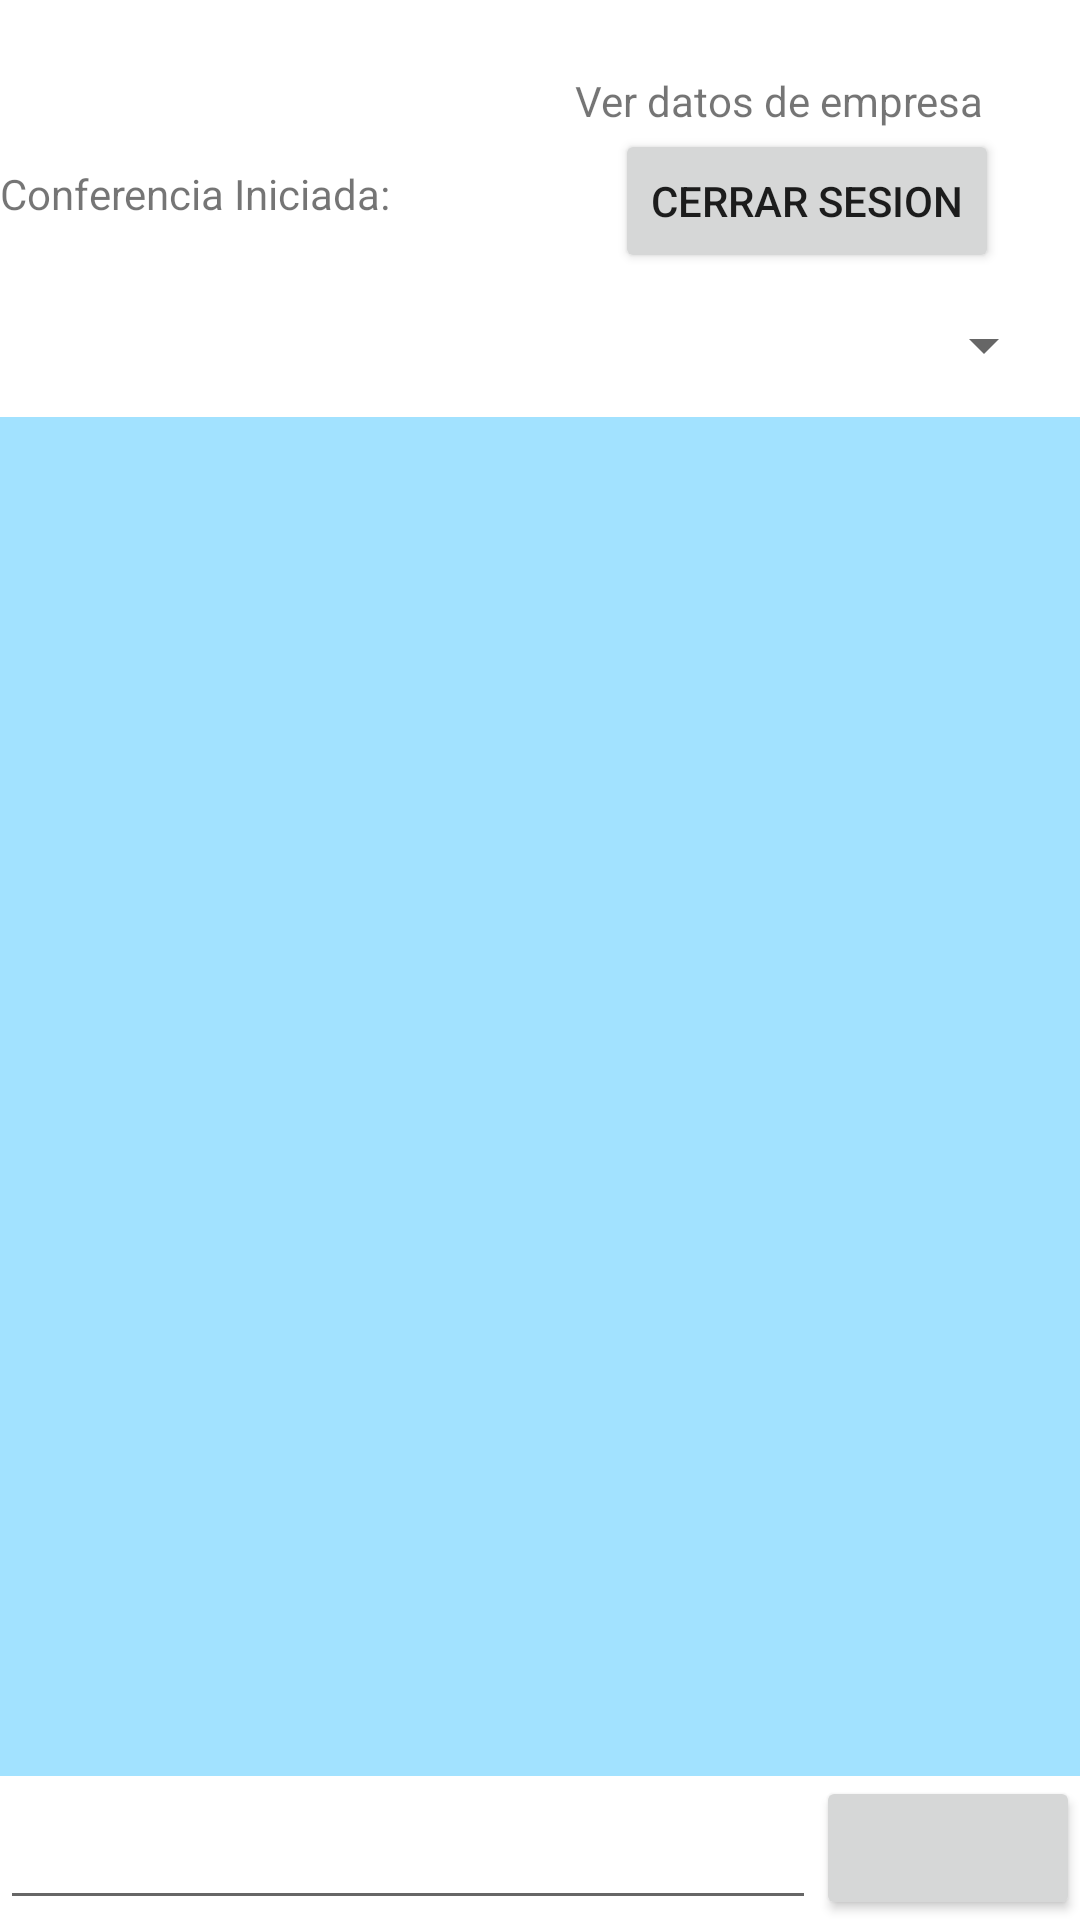

Reconstruct the res/layout file that produces this screen, plus the resources it refers to.
<!-- AndroidManifest.xml: application theme Theme.Practica7 -->
<!-- res/layout/activity_inicio_app.xml -->
<?xml version="1.0" encoding="utf-8"?>
<androidx.constraintlayout.widget.ConstraintLayout xmlns:android="http://schemas.android.com/apk/res/android"
    xmlns:app="http://schemas.android.com/apk/res-auto"
    xmlns:tools="http://schemas.android.com/tools"
    android:layout_width="match_parent"
    android:layout_height="match_parent"
    tools:context=".InicioAppActivity">

    <TextView
        android:id="@+id/tvSesion"
        android:layout_width="0dp"
        android:layout_height="wrap_content"
        android:layout_marginStart="8dp"
        android:layout_marginTop="24dp"
        android:contentDescription="@string/vacio"
        android:text="@string/vacio"
        app:layout_constraintEnd_toStartOf="@+id/tvVerEmpresa"
        app:layout_constraintStart_toStartOf="parent"
        app:layout_constraintTop_toTopOf="parent" />

    <Button
        android:id="@+id/btCerrarSesion"
        android:layout_width="wrap_content"
        android:layout_height="wrap_content"
        android:layout_marginStart="1dp"
        android:layout_marginEnd="15dp"
        android:text="@string/cerrarsesion"
        app:layout_constraintEnd_toEndOf="parent"
        app:layout_constraintStart_toEndOf="@+id/tvConferenciaIniciada"
        app:layout_constraintTop_toBottomOf="@+id/tvVerEmpresa" />

    <TextView
        android:id="@+id/tvVerEmpresa"
        android:layout_width="wrap_content"
        android:layout_height="wrap_content"
        android:layout_marginTop="24dp"
        android:layout_marginEnd="32dp"
        android:text="@string/verempresa"
        app:layout_constraintEnd_toEndOf="parent"
        app:layout_constraintTop_toTopOf="parent" />

    <Spinner
        android:id="@+id/spConferencias"
        android:layout_width="match_parent"
        android:layout_height="wrap_content"
        android:layout_marginStart="8dp"
        android:layout_marginEnd="8dp"
        android:contentDescription="@string/vacio"
        android:minHeight="48dp"
        app:layout_constraintEnd_toEndOf="parent"
        app:layout_constraintStart_toStartOf="parent"
        app:layout_constraintTop_toBottomOf="@+id/btCerrarSesion" />

    <TextView
        android:id="@+id/tvConferenciaIniciada"
        android:layout_width="0dp"
        android:layout_height="wrap_content"
        android:layout_marginTop="12dp"
        android:contentDescription="@string/vacio"
        android:text="@string/vacio"
        app:layout_constraintEnd_toEndOf="@+id/tvSesion"
        app:layout_constraintStart_toEndOf="@+id/textView"
        app:layout_constraintTop_toBottomOf="@+id/tvSesion" />

    <androidx.recyclerview.widget.RecyclerView
        android:id="@+id/rvChat"
        android:layout_width="match_parent"
        android:layout_height="0dp"
        android:background="#A2E2FF"
        app:layout_constraintBottom_toTopOf="@+id/etMensaje"
        app:layout_constraintEnd_toEndOf="parent"
        app:layout_constraintStart_toStartOf="parent"
        app:layout_constraintTop_toBottomOf="@+id/spConferencias"
        tools:listitem="@layout/mensaje_item" />

    <Button
        android:id="@+id/btEnviar"
        android:layout_width="wrap_content"
        android:layout_height="0dp"
        android:contentDescription="@string/vacio"
        android:text="@string/vacio"
        app:icon="@android:drawable/ic_menu_send"
        app:layout_constraintBottom_toBottomOf="parent"
        app:layout_constraintEnd_toEndOf="parent"
        app:layout_constraintTop_toBottomOf="@+id/rvChat" />

    <EditText
        android:id="@+id/etMensaje"
        android:layout_width="0dp"
        android:layout_height="wrap_content"
        android:ems="10"
        android:hint="@string/vacio"
        android:inputType="textPersonName"
        android:minHeight="48dp"
        android:text="@string/vacio"
        app:layout_constraintBottom_toBottomOf="parent"
        app:layout_constraintEnd_toStartOf="@+id/btEnviar"
        app:layout_constraintStart_toStartOf="parent"
        tools:ignore="SpeakableTextPresentCheck" />

    <TextView
        android:id="@+id/textView"
        android:layout_width="wrap_content"
        android:layout_height="wrap_content"
        android:layout_marginTop="12dp"
        android:text="@string/conini"
        app:layout_constraintStart_toStartOf="parent"
        app:layout_constraintTop_toBottomOf="@+id/tvSesion" />
</androidx.constraintlayout.widget.ConstraintLayout>
<!-- res/layout/mensaje_item.xml (included above) -->
<?xml version="1.0" encoding="utf-8"?>
<androidx.constraintlayout.widget.ConstraintLayout xmlns:android="http://schemas.android.com/apk/res/android"
    xmlns:app="http://schemas.android.com/apk/res-auto"
    xmlns:tools="http://schemas.android.com/tools"
    android:id="@+id/lytContenedor"
    android:layout_width="match_parent"
    android:layout_height="match_parent">

    <androidx.cardview.widget.CardView
        android:id="@+id/cvContenedor"
        android:layout_width="match_parent"
        android:layout_height="wrap_content"
        android:layout_marginBottom="672dp"
        app:cardBackgroundColor="@android:color/holo_orange_light"
        app:cardCornerRadius="16dp"
        app:cardElevation="4dp"
        app:cardUseCompatPadding="true"
        app:layout_constraintBottom_toBottomOf="parent"
        app:layout_constraintEnd_toEndOf="parent"
        app:layout_constraintStart_toStartOf="parent"
        app:layout_constraintTop_toTopOf="parent">

        <androidx.constraintlayout.widget.ConstraintLayout
            android:layout_width="match_parent"
            android:layout_height="match_parent">

            <TextView
                android:id="@+id/tvMensaje"
                android:layout_width="0dp"
                android:layout_height="wrap_content"
                android:layout_marginStart="16dp"
                android:layout_marginTop="18dp"
                android:layout_marginEnd="16dp"
                android:contentDescription="@string/vacio"
                android:text="@string/vacio"
                app:layout_constraintEnd_toEndOf="parent"
                app:layout_constraintStart_toStartOf="parent"
                app:layout_constraintTop_toTopOf="parent" />
        </androidx.constraintlayout.widget.ConstraintLayout>
    </androidx.cardview.widget.CardView>
</androidx.constraintlayout.widget.ConstraintLayout>
<!-- resources referenced by this layout -->
<resources>
  <string name="cerrarsesion">CERRAR SESION</string>
  <string name="conini">Conferencia Iniciada:</string>
  <string name="vacio">" "</string>
  <string name="verempresa">Ver datos de empresa</string>
  <style name="Theme.Practica7" parent="Theme.MaterialComponents.DayNight.DarkActionBar">
          
          <item name="colorPrimary">@color/purple_500</item>
          <item name="colorPrimaryVariant">@color/purple_700</item>
          <item name="colorOnPrimary">@color/white</item>
          
          <item name="colorSecondary">@color/teal_200</item>
          <item name="colorSecondaryVariant">@color/teal_700</item>
          <item name="colorOnSecondary">@color/black</item>
          
          <item name="android:statusBarColor" tools:targetApi="l">?attr/colorPrimaryVariant</item>
          
      </style>
  <!-- not gathered from this repository: default colours our renderer supplied (Android Studio template values) -->
  <color name="purple_500">#FF6200EE</color>
  <color name="purple_700">#FF3700B3</color>
  <color name="teal_200">#FF03DAC5</color>
  <color name="teal_700">#FF018786</color>
  <color name="black">#FF000000</color>
  <color name="white">#FFFFFFFF</color>
</resources>
